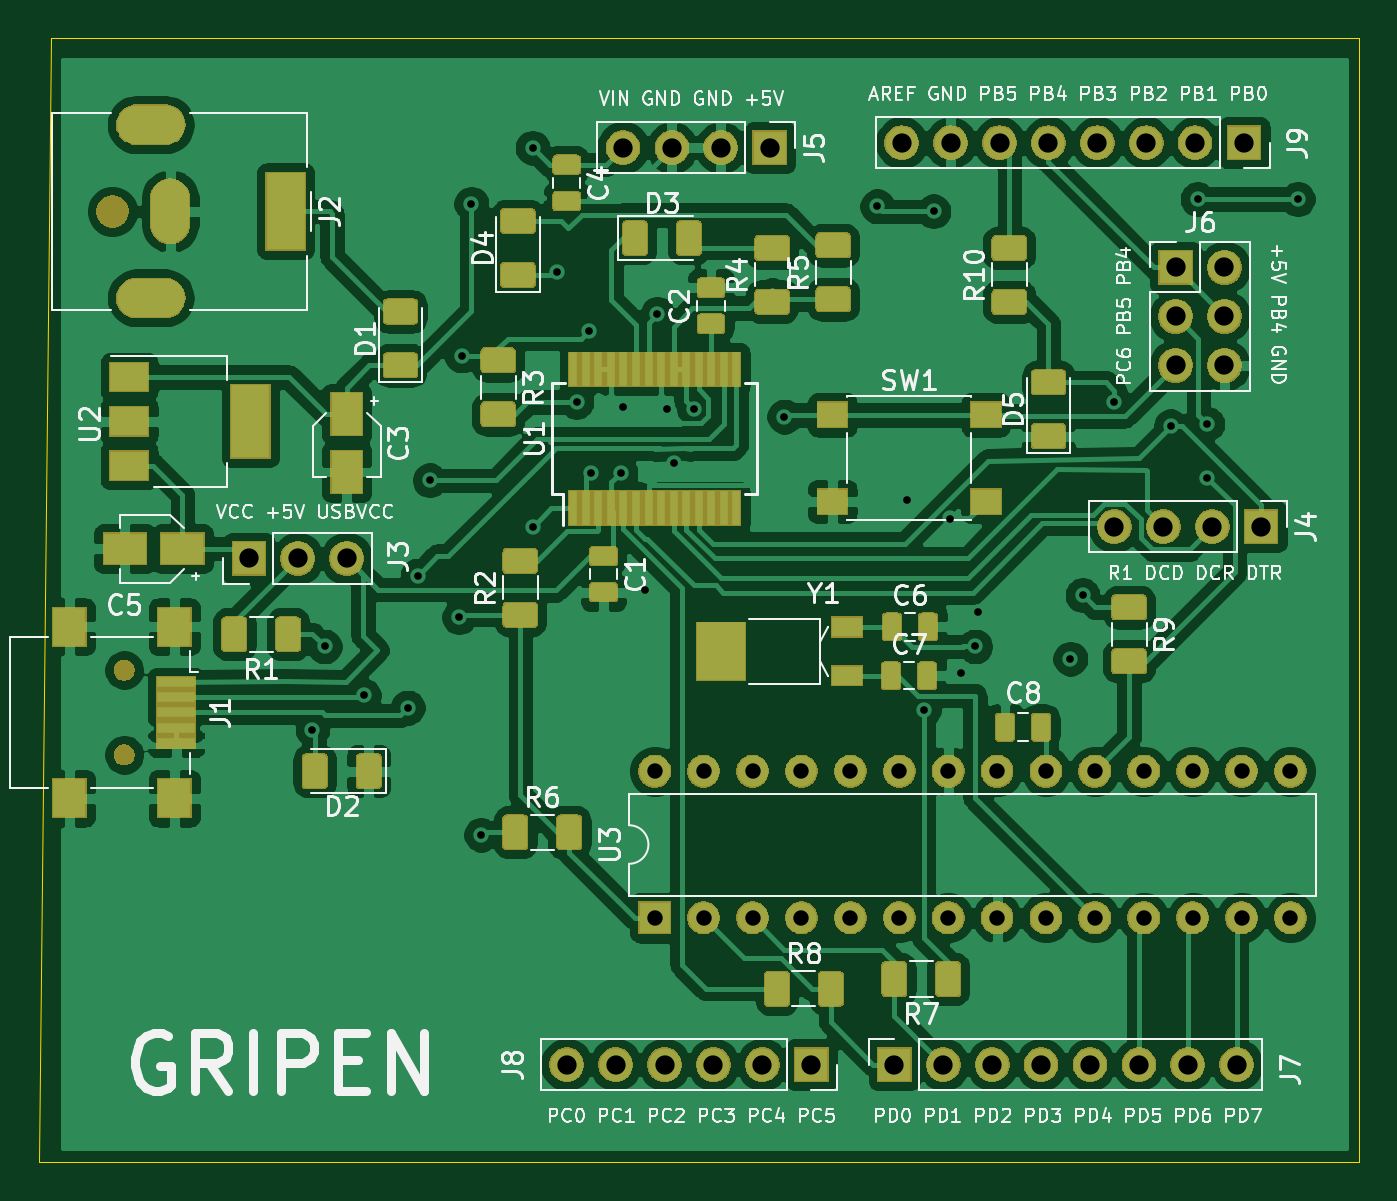
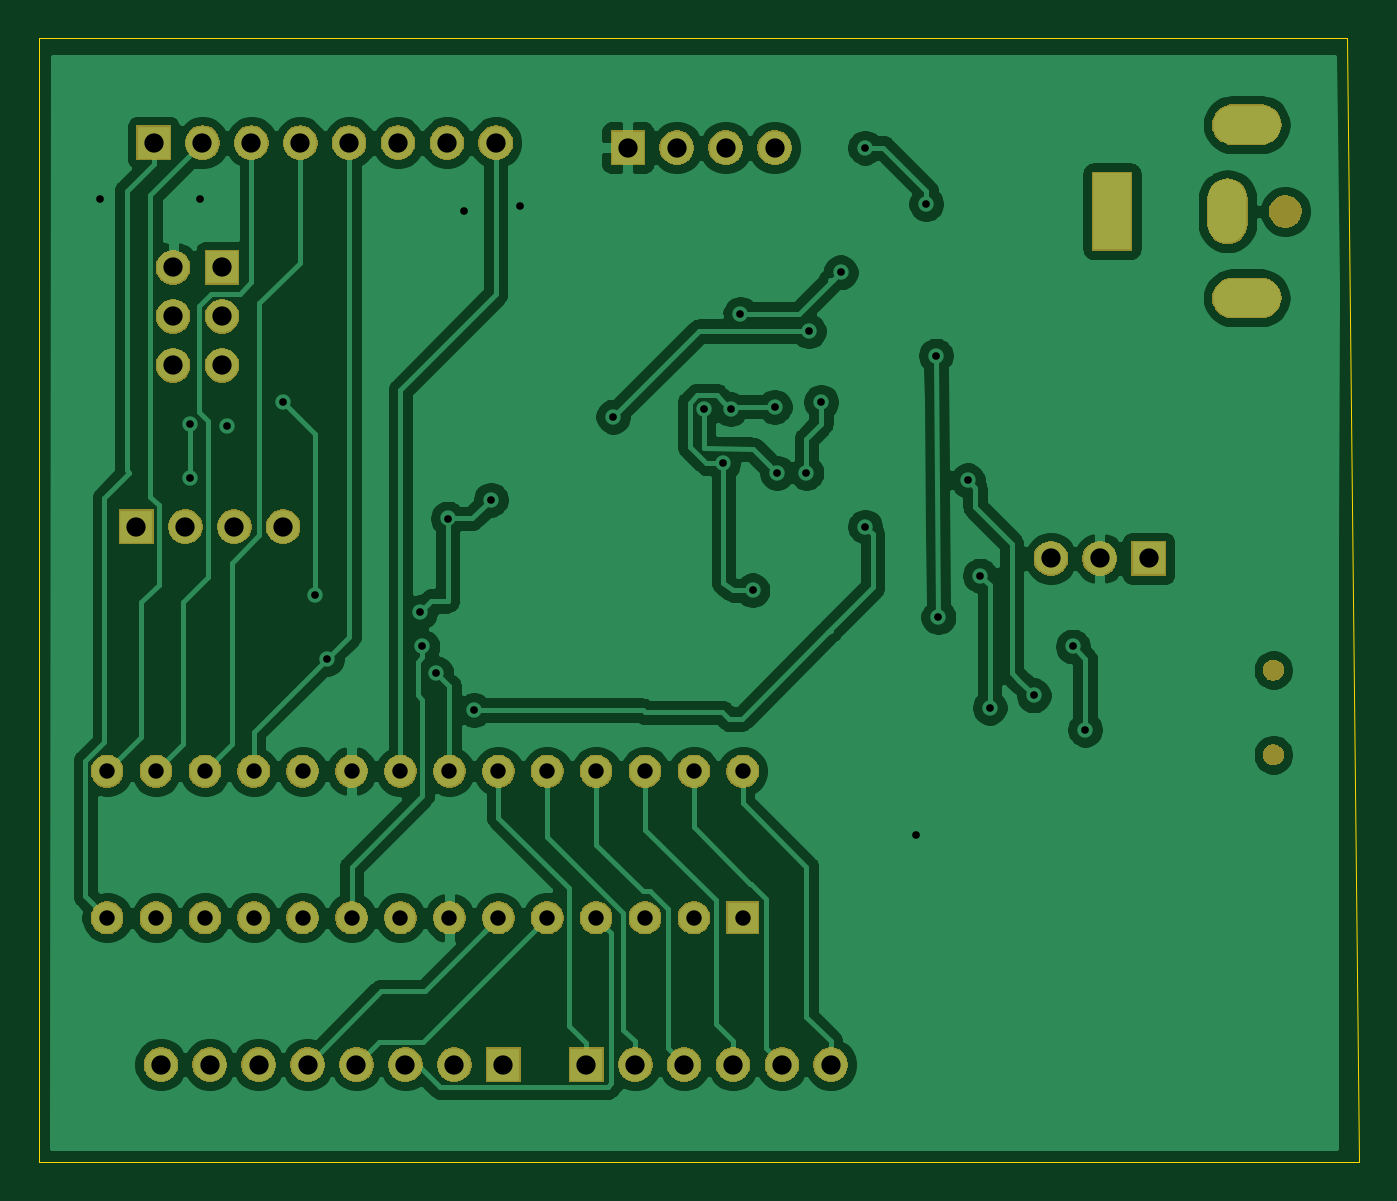
Circuit board: 8 layer files. Board 68.6 x 58.4 mm.
- bottom_copper: aurduino_ng-B_Cu.gbr (131522 bytes)
- bottom_mask: aurduino_ng-B_Mask.gbr (63134 bytes)
- outline: aurduino_ng-Edge_Cuts.gbr (688 bytes)
- top_copper: aurduino_ng-F_Cu.gbr (312519 bytes)
- top_mask: aurduino_ng-F_Mask.gbr (106678 bytes)
- paste: aurduino_ng-F_Paste.gbr (76925 bytes)
- top_silk: aurduino_ng-F_SilkS.gbr (70827 bytes)
- drill: aurduino_ng-PTH.drl (1753 bytes)

=== bottom_copper: aurduino_ng-B_Cu.gbr (131522 bytes, source omitted) ===
=== bottom_mask: aurduino_ng-B_Mask.gbr (63134 bytes, source omitted) ===
=== outline: aurduino_ng-Edge_Cuts.gbr ===
G04 #@! TF.GenerationSoftware,KiCad,Pcbnew,(5.1.5)-3*
G04 #@! TF.CreationDate,2020-06-01T17:25:32+02:00*
G04 #@! TF.ProjectId,aurduino_ng,61757264-7569-46e6-9f5f-6e672e6b6963,rev?*
G04 #@! TF.SameCoordinates,Original*
G04 #@! TF.FileFunction,Profile,NP*
%FSLAX46Y46*%
G04 Gerber Fmt 4.6, Leading zero omitted, Abs format (unit mm)*
G04 Created by KiCad (PCBNEW (5.1.5)-3) date 2020-06-01 17:25:32*
%MOMM*%
%LPD*%
G04 APERTURE LIST*
%ADD10C,0.050000*%
G04 APERTURE END LIST*
D10*
X177800000Y-81280000D02*
X177800000Y-139700000D01*
X109855000Y-81280000D02*
X177800000Y-81280000D01*
X109220000Y-139700000D02*
X109855000Y-81280000D01*
X177800000Y-139700000D02*
X109220000Y-139700000D01*
M02*

=== top_copper: aurduino_ng-F_Cu.gbr (312519 bytes, source omitted) ===
=== top_mask: aurduino_ng-F_Mask.gbr (106678 bytes, source omitted) ===
=== paste: aurduino_ng-F_Paste.gbr (76925 bytes, source omitted) ===
=== top_silk: aurduino_ng-F_SilkS.gbr (70827 bytes, source omitted) ===
=== drill: aurduino_ng-PTH.drl ===
M48
INCH,TZ
T1C0.0157
T2C0.0315
T3C0.0394
%
G90
G05
T1
X48600Y-46150
X48850Y-44450
X49650Y-45450
X50550Y-45700
X50750Y-43000
X51000Y-41050
X51600Y-43850
X51650Y-38500
X51850Y-35400
X52050Y-48300
X53100Y-34250
X53100Y-42000
X53600Y-36800
X54000Y-39450
X54250Y-38000
X54300Y-40900
X54900Y-40900
X54950Y-39550
X55400Y-43300
X55650Y-37650
X55850Y-39600
X56000Y-40700
X56400Y-39600
X58250Y-39750
X60150Y-35450
X60750Y-41450
X61100Y-45750
X61300Y-35550
X61633Y-41833
X61865Y-45000
X62150Y-44450
X62200Y-43750
X64100Y-44700
X64350Y-43400
X65000Y-39450
X66150Y-39950
X66700Y-35300
X66900Y-39900
X66900Y-41000
X68750Y-35300
T2
X55600Y-47000
X55600Y-50000
X56600Y-47000
X56600Y-50000
X57600Y-47000
X57600Y-50000
X58600Y-47000
X58600Y-50000
X59600Y-47000
X59600Y-50000
X60600Y-47000
X60600Y-50000
X61600Y-47000
X61600Y-50000
X62600Y-47000
X62600Y-50000
X63600Y-47000
X63600Y-50000
X64600Y-47000
X64600Y-50000
X65600Y-47000
X65600Y-50000
X66600Y-47000
X66600Y-50000
X67600Y-47000
X67600Y-50000
X68600Y-47000
X68600Y-50000
T3
X60650Y-34150
X61650Y-34150
X62650Y-34150
X63650Y-34150
X64650Y-34150
X65650Y-34150
X66650Y-34150
X67650Y-34150
X54950Y-34250
X55950Y-34250
X56950Y-34250
X57950Y-34250
X65000Y-42000
X66000Y-42000
X67000Y-42000
X68000Y-42000
X60500Y-53000
X61500Y-53000
X62500Y-53000
X63500Y-53000
X64500Y-53000
X65500Y-53000
X66500Y-53000
X67500Y-53000
X47300Y-42650
X48300Y-42650
X49300Y-42650
X53800Y-53000
X54800Y-53000
X55800Y-53000
X56800Y-53000
X57800Y-53000
X58800Y-53000
X66250Y-36700
X66250Y-37700
X66250Y-38700
X67250Y-36700
X67250Y-37700
X67250Y-38700
T3
G00X45589Y-33778
M15
G01X44999Y-33778
M16
G05
G00X45589Y-37322
M15
G01X44999Y-37322
M16
G05
G00X45688Y-35294
M15
G01X45688Y-35806
M16
G05
G00X48050Y-35156
M15
G01X48050Y-35944
M16
G05
T0
M30

